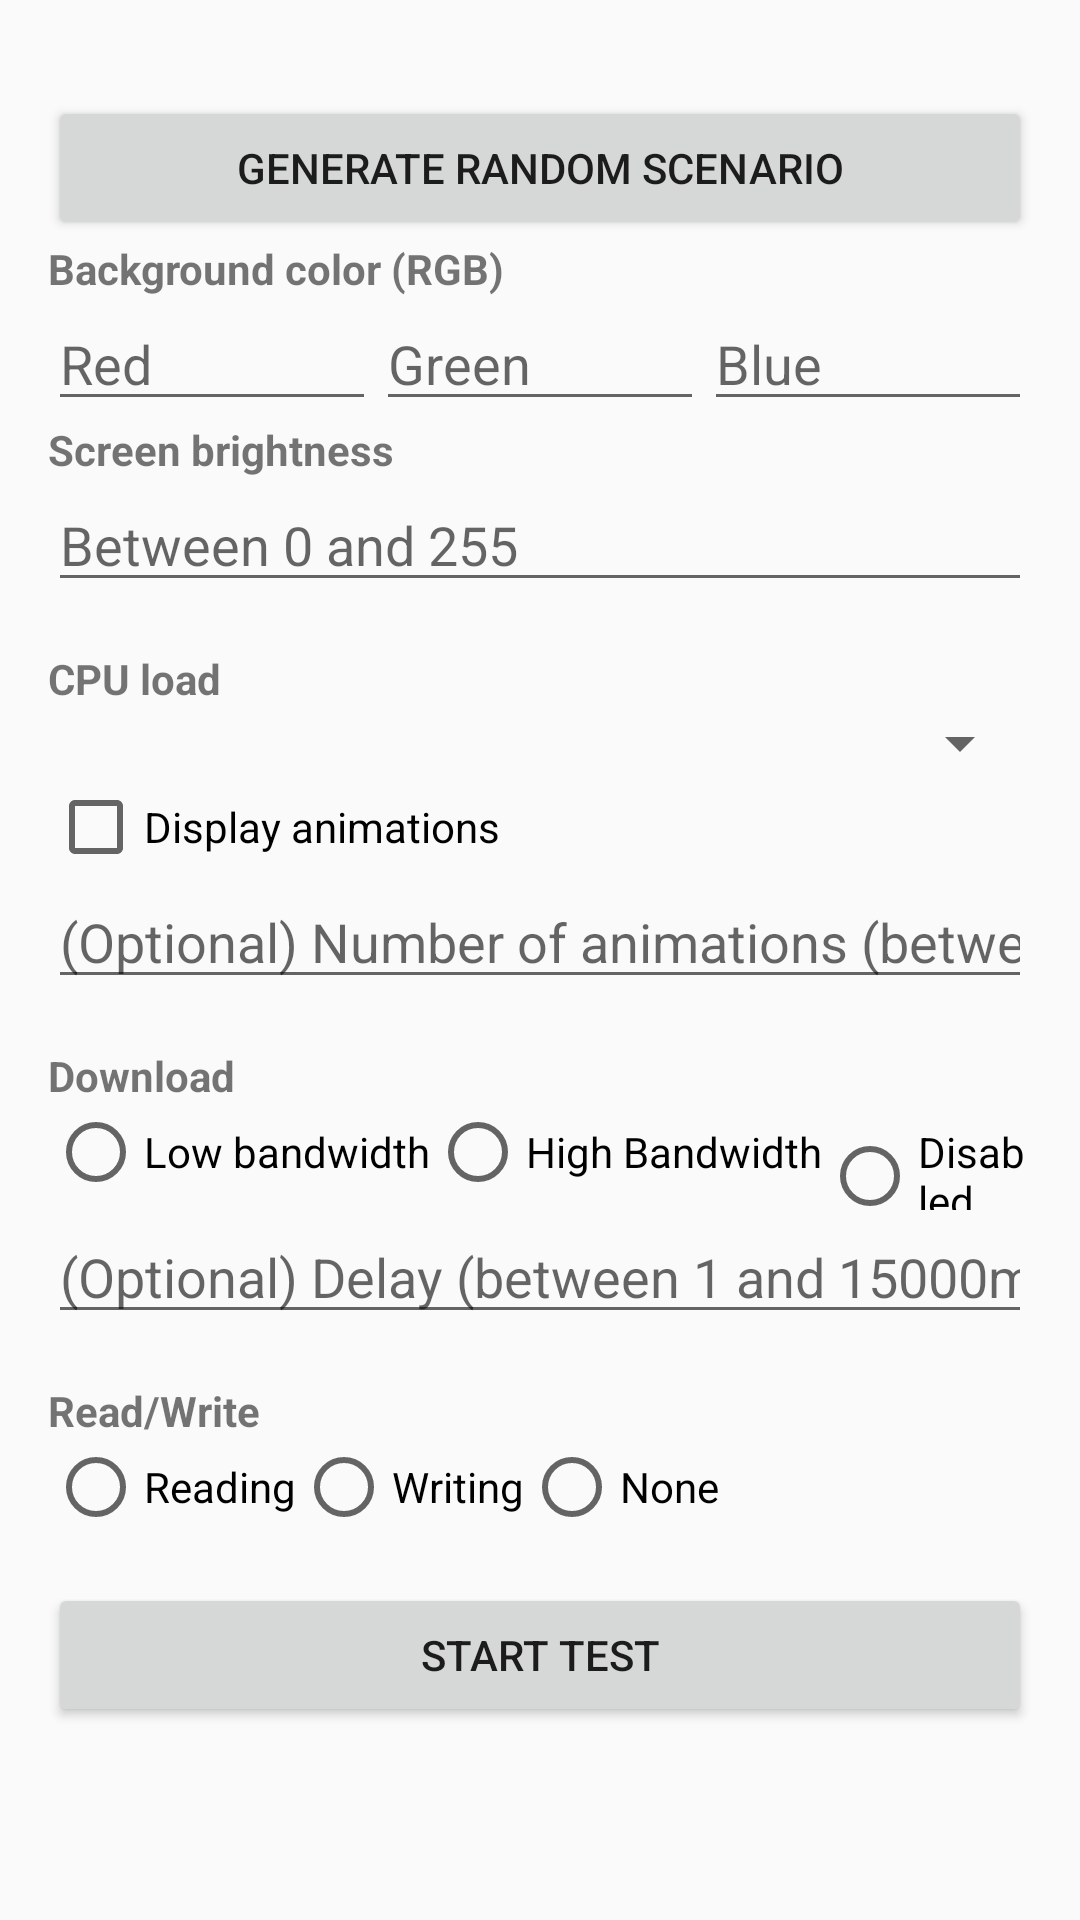

This screen was rendered from an Android layout file. Write that file and the resources it references.
<!-- AndroidManifest.xml: activity theme Theme.AppCompat.Light.NoActionBar -->
<!-- res/layout/activity_main.xml -->
<?xml version="1.0" encoding="utf-8"?>
<ScrollView xmlns:android="http://schemas.android.com/apk/res/android"
    xmlns:tools="http://schemas.android.com/tools"
    android:layout_width="match_parent"
    android:layout_height="match_parent"
    android:fitsSystemWindows="true">
    <LinearLayout
        android:id="@+id/mainLayout"
        android:layout_width="match_parent"
        android:layout_height="wrap_content"
        android:orientation="vertical"
        android:padding="16dp">

        <Button
            android:id="@+id/btnRandom"
            android:layout_width="match_parent"
            android:layout_height="wrap_content"
            android:layout_gravity="center"
            android:layout_marginTop="16dp"
            android:text="@string/generate_random_scenario" />

        <TextView
            android:layout_width="wrap_content"
            android:layout_height="wrap_content"
            android:text="@string/background_color_rgb"
            android:textStyle="bold" />

        <LinearLayout
            android:layout_width="match_parent"
            android:layout_height="wrap_content"
            android:orientation="horizontal">

            <EditText
                android:id="@+id/etRed"
                android:layout_width="0dp"
                android:layout_height="wrap_content"
                android:layout_weight="1"
                android:autofillHints="Red Value"
                android:hint="@string/red"
                android:maxLength="3"
                android:inputType="number" />

            <EditText
                android:id="@+id/etGreen"
                android:layout_width="0dp"
                android:layout_height="wrap_content"
                android:layout_weight="1"
                android:autofillHints="Green Value"
                android:hint="@string/green"
                android:maxLength="3"
                android:inputType="number" />

            <EditText
                android:id="@+id/etBlue"
                android:layout_width="0dp"
                android:layout_height="wrap_content"
                android:layout_weight="1"
                android:autofillHints="Blue value"
                android:hint="@string/blue"
                android:maxLength="3"
                android:inputType="number" />
        </LinearLayout>

        <TextView
            android:layout_width="wrap_content"
            android:layout_height="wrap_content"
            android:text="@string/screen_brightness"
            android:textStyle="bold" />
        <LinearLayout
            android:layout_width="match_parent"
            android:layout_height="wrap_content"
            android:orientation="horizontal">
            <EditText
                android:id="@+id/brightness"
                android:layout_width="0dp"
                android:layout_height="wrap_content"
                android:layout_weight="1"
                android:autofillHints="Between 0 and 255"
                android:contentDescription="@string/brightness_between_0_and_255"
                android:hint="@string/_0_et_255"
                android:inputType="number"
                android:maxLength="3"
                tools:ignore="ContentDescription" />
        </LinearLayout>
        <TextView
            android:layout_width="wrap_content"
            android:layout_height="wrap_content"
            android:layout_marginTop="16dp"
            android:text="@string/cpu_load"
            android:textStyle="bold" />
        <Spinner
            android:id="@+id/spinnerCpu"
            android:layout_width="match_parent"
            android:layout_height="wrap_content" />
        <CheckBox
            android:id="@+id/cbAnimations"
            android:layout_width="match_parent"
            android:layout_height="wrap_content"
            android:text="@string/display_animations" />
        <LinearLayout
            android:layout_width="match_parent"
            android:layout_height="wrap_content"
            android:orientation="horizontal">
            <EditText
                android:id="@+id/nbAnimation"
                android:layout_width="0dp"
                android:layout_height="wrap_content"
                android:layout_weight="1"
                android:autofillHints="(Optional) Number of animations (between 1 and 30000)"
                android:contentDescription="@string/nbAnim"
                android:hint="@string/nbAnim"
                android:inputType="number"
                android:maxLength="5"
                tools:ignore="ContentDescription" />
        </LinearLayout>
        <TextView
            android:layout_width="wrap_content"
            android:layout_height="wrap_content"
            android:layout_marginTop="16dp"
            android:text="@string/download"
            android:textStyle="bold" />
        <RadioGroup
            android:id="@+id/rgDownload"
            android:layout_width="match_parent"
            android:layout_height="wrap_content"
            android:orientation="horizontal">
            <RadioButton
                android:id="@+id/rbDownloadLow"
                android:layout_width="wrap_content"
                android:layout_height="wrap_content"
                android:text="@string/low_bandwidth" />
            <RadioButton
                android:id="@+id/rbDownloadHigh"
                android:layout_width="wrap_content"
                android:layout_height="wrap_content"
                android:text="@string/high_bandwidth" />
            <RadioButton
                android:id="@+id/rbDownloadNone"
                android:layout_width="wrap_content"
                android:layout_height="wrap_content"
                android:text="@string/disabled" />
        </RadioGroup>
        <LinearLayout
            android:layout_width="match_parent"
            android:layout_height="wrap_content"
            android:orientation="horizontal">
            <EditText
                android:id="@+id/bandwith"
                android:layout_width="0dp"
                android:layout_height="wrap_content"
                android:layout_weight="1"
                android:autofillHints="Delay"
                android:contentDescription="@string/delay"
                android:hint="@string/delay"
                android:inputType="number"
                android:maxLength="5"
                tools:ignore="ContentDescription" />
        </LinearLayout>
        <TextView
            android:layout_width="wrap_content"
            android:layout_height="wrap_content"
            android:layout_marginTop="16dp"
            android:text="@string/read_write"
            android:textStyle="bold" />
        <RadioGroup
            android:id="@+id/rgIO"
            android:layout_width="match_parent"
            android:layout_height="wrap_content"
            android:orientation="horizontal">
            <RadioButton
                android:id="@+id/rbRead"
                android:layout_width="wrap_content"
                android:layout_height="wrap_content"
                android:text="@string/reading" />
            <RadioButton
                android:id="@+id/rbWrite"
                android:layout_width="wrap_content"
                android:layout_height="wrap_content"
                android:text="@string/writing" />
            <RadioButton
                android:id="@+id/rbIONone"
                android:layout_width="wrap_content"
                android:layout_height="wrap_content"
                android:text="@string/none" />
        </RadioGroup>
        <Button
            android:id="@+id/btnStartTest"
            android:layout_width="match_parent"
            android:layout_height="wrap_content"
            android:layout_marginTop="16dp"
            android:text="@string/start_test" />
    </LinearLayout>
</ScrollView>
<!-- resources referenced by this layout -->
<resources>
  <string name="_0_et_255">Between 0 and 255</string>
  <string name="background_color_rgb">Background color (RGB)</string>
  <string name="blue">Blue</string>
  <string name="brightness_between_0_and_255">Brightness between 0 and 255</string>
  <string name="cpu_load">CPU load</string>
  <string name="delay">(Optional) Delay (between 1 and 15000ms)</string>
  <string name="disabled">Disabled</string>
  <string name="display_animations">Display animations</string>
  <string name="download">Download</string>
  <string name="generate_random_scenario">Generate random scenario</string>
  <string name="green">Green</string>
  <string name="high_bandwidth">High Bandwidth</string>
  <string name="low_bandwidth">Low bandwidth</string>
  <string name="nbAnim">(Optional) Number of animations (between 1 and 30000)</string>
  <string name="none">None</string>
  <string name="read_write">Read/Write</string>
  <string name="reading">Reading</string>
  <string name="red">Red</string>
  <string name="screen_brightness">Screen brightness</string>
  <string name="start_test">Start test</string>
  <string name="writing">Writing</string>
</resources>
